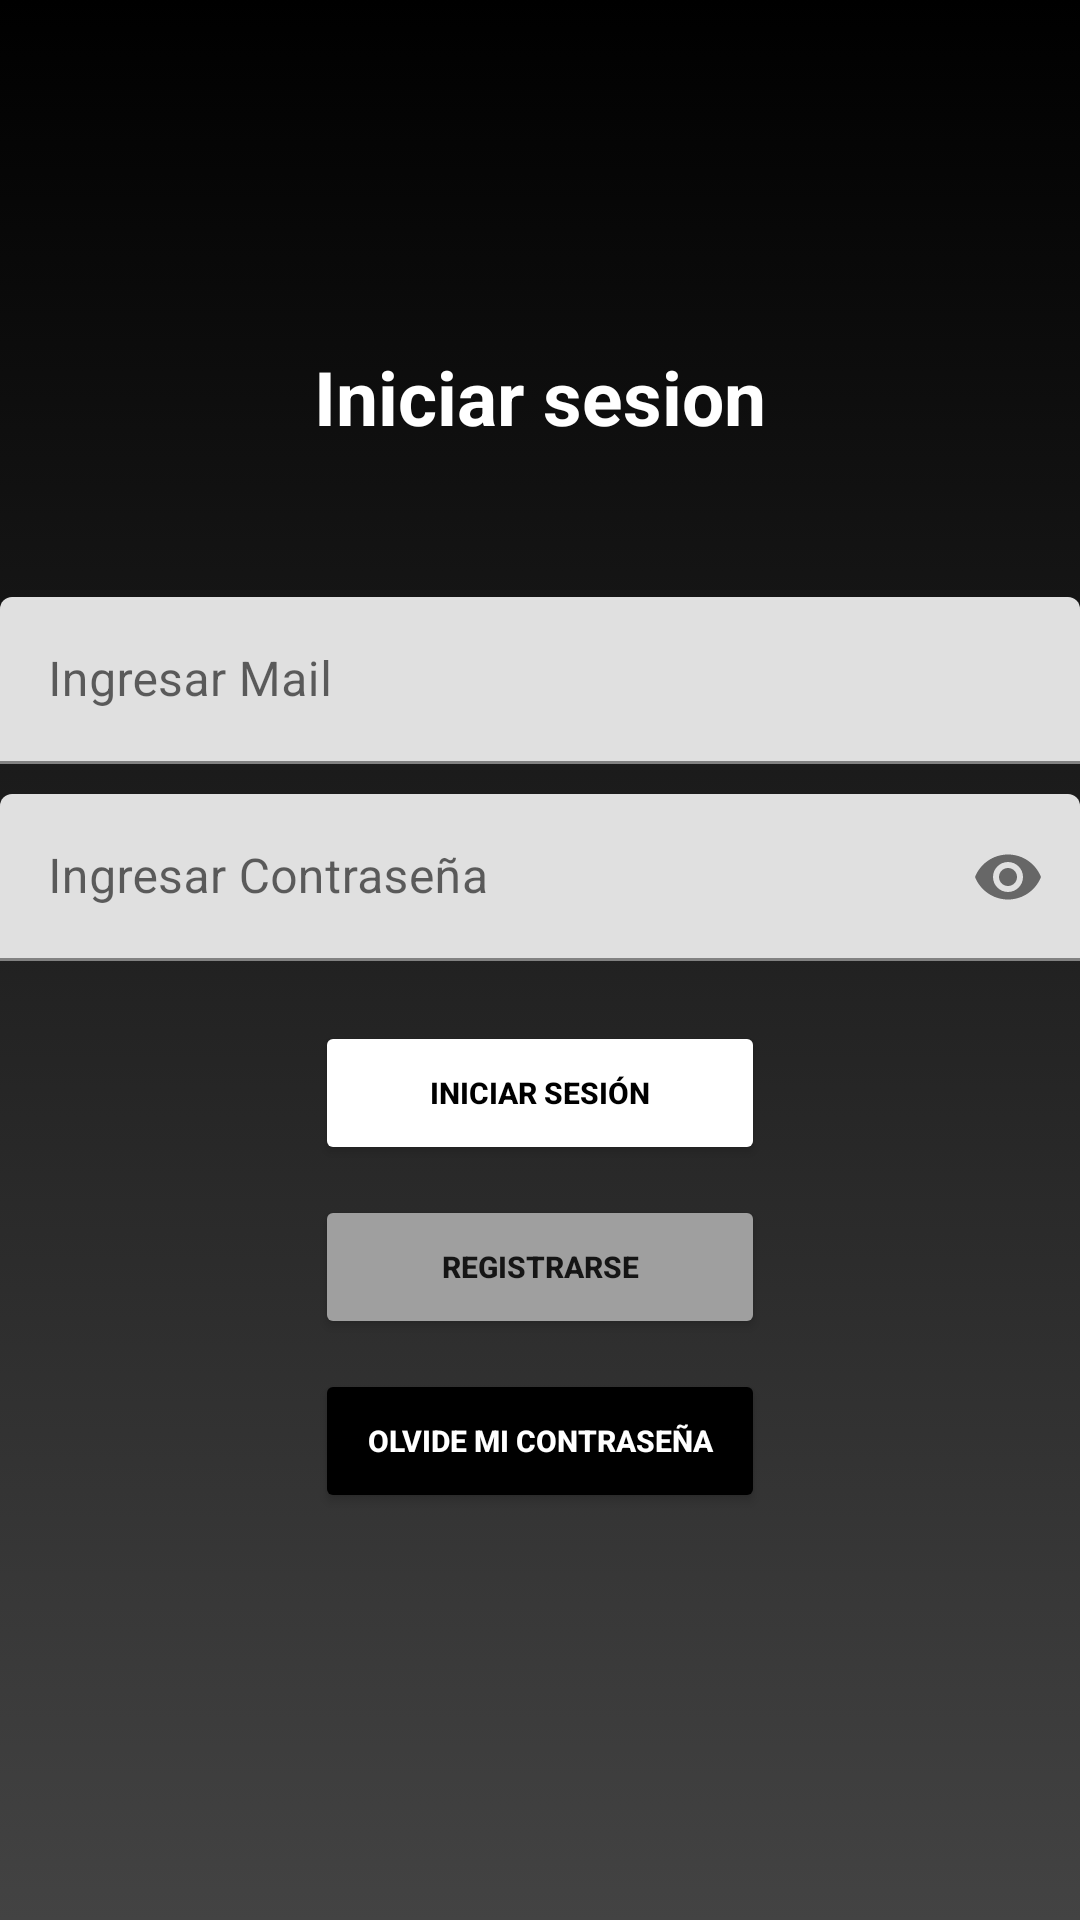

Write the Android layout XML for this screen, with the resource values it uses.
<!-- AndroidManifest.xml: application theme Theme.ArtBalance -->
<!-- res/layout/activity_login.xml -->
<?xml version="1.0" encoding="utf-8"?>
<LinearLayout
    xmlns:android="http://schemas.android.com/apk/res/android"
    xmlns:app="http://schemas.android.com/apk/res-auto"
    xmlns:tools="http://schemas.android.com/tools"
    android:layout_width="match_parent"
    android:layout_height="match_parent"
    android:orientation="vertical"
    android:gravity="center"
    tools:context=".Login"
    android:background="@drawable/gradient_background">

    <TextView
        android:layout_width="match_parent"
        android:layout_height="wrap_content"
        android:gravity="center"
        android:textStyle="bold"
        android:text="Iniciar sesion"
        android:textColor="@color/white"
        android:textSize="25sp"
        android:translationY="-50dp"/>

    <com.google.android.material.textfield.TextInputLayout
        android:layout_width="match_parent"
        android:layout_height="wrap_content"
        app:endIconMode="clear_text">

        <EditText
            android:id="@+id/et_mail"
            android:layout_width="match_parent"
            android:layout_height="match_parent"
            android:hint="Ingresar Mail"/>
    </com.google.android.material.textfield.TextInputLayout>

    <com.google.android.material.textfield.TextInputLayout
        android:layout_width="match_parent"
        android:layout_height="wrap_content"
        app:endIconMode="password_toggle"
        android:translationY="10dp">

        <EditText
            android:id="@+id/et_pass"
            android:layout_width="match_parent"
            android:layout_height="match_parent"
            android:hint="Ingresar Contraseña"
            android:inputType="textPassword"/>
    </com.google.android.material.textfield.TextInputLayout>

    <Button
        android:id="@+id/btn_login"
        android:layout_width="150dp"
        android:layout_height="wrap_content"
        android:padding="10dp"
        android:text="Iniciar Sesión"
        android:textColor="#000000"
        android:textSize="10dp"
        android:textStyle="bold"
        android:translationY="30dp"
        app:backgroundTint="#FFFFFF"
        app:strokeWidth="2dp"/>

    <Button
        android:id="@+id/btn_registrar"
        android:layout_width="150dp"
        android:layout_height="wrap_content"
        android:layout_marginTop="10dp"
        android:text="Registrarse"
        android:textSize="10dp"
        android:textStyle="bold"
        android:translationY="30dp"
        app:backgroundTint="#9F9F9F"/>

    <Button
        android:id="@+id/btn_recuperar"
        android:layout_width="150dp"
        android:layout_height="wrap_content"
        android:layout_marginTop="10dp"
        android:padding="10dp"
        android:text="Olvide mi contraseña"
        android:textColor="#fff"
        android:textSize="10dp"
        android:textStyle="bold"
        android:translationY="30dp"
        app:backgroundTint="#000000"/>

</LinearLayout>
<!-- resources referenced by this layout -->
<resources>
  <color name="white">#FFFFFFFF</color>
  <!-- drawable gradient_background (drawable) -->
  <?xml version="1.0" encoding="utf-8"?>
  <selector xmlns:android="http://schemas.android.com/apk/res/android">
  
  <item>
  
      <shape>
  
          <gradient
              android:angle="90"
              android:startColor="#434343"
              android:endColor="#000000"
              android:type="linear"/>
  
      </shape>
  
  </item>
  
  
  </selector>
  <style name="Theme.ArtBalance" parent="Theme.MaterialComponents.DayNight.DarkActionBar">
          
          <item name="colorPrimary">@color/purple_500</item>
          <item name="colorPrimaryVariant">@color/purple_700</item>
          <item name="colorOnPrimary">@color/white</item>
          
          <item name="colorSecondary">@color/teal_200</item>
          <item name="colorSecondaryVariant">@color/teal_700</item>
          <item name="colorOnSecondary">@color/black</item>
          
          <item name="android:statusBarColor" tools:targetApi="l">?attr/colorPrimaryVariant</item>
          
      </style>
  <color name="purple_500">#FF6200EE</color>
  <color name="purple_700">#FF3700B3</color>
  <color name="teal_200">#FF03DAC5</color>
  <color name="teal_700">#FF018786</color>
  <color name="black">#FF000000</color>
</resources>
